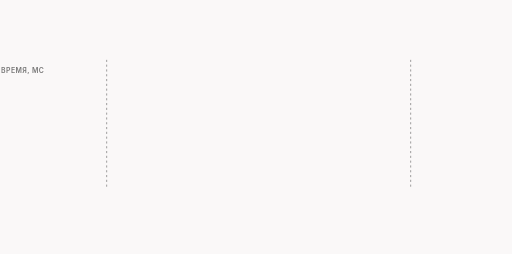
t = 0.00 s
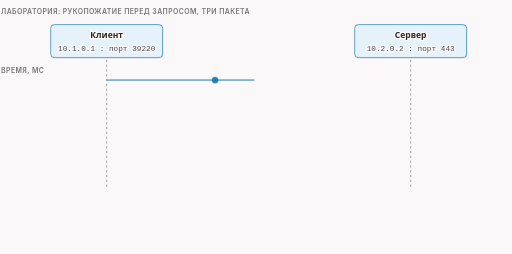
t = 1.67 s
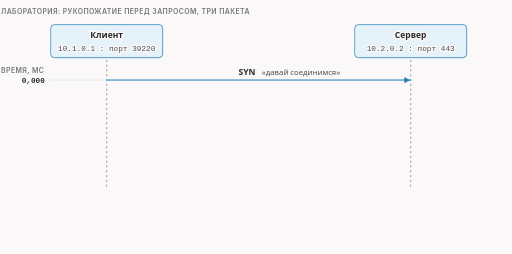
t = 3.33 s
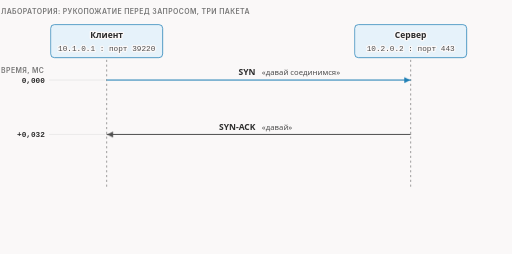
t = 5.00 s
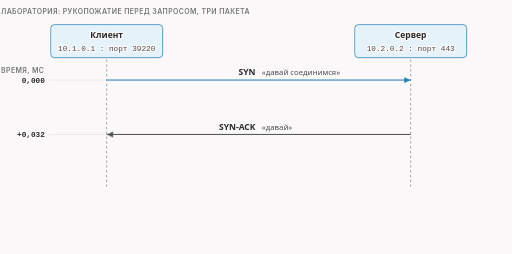
t = 6.67 s
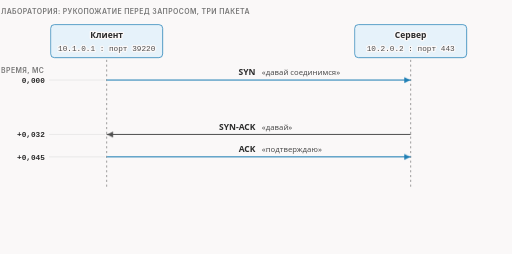
t = 8.33 s

The animated SVG that drew these frames (rendered in a browser with its animation timeline set to each time). Animation: 23 CSS @keyframes rules; frames cover the first 8.33 s, repeats indefinitely.

<svg xmlns="http://www.w3.org/2000/svg" class="v01-s01-handshake" viewBox="0 0 960 476" width="960" height="476" role="img" aria-labelledby="v01-s01-handshake-t v01-s01-handshake-d">
<title id="v01-s01-handshake-t">Соединение: три пакета рукопожатия</title>
<desc id="v01-s01-handshake-d">Перед запросом браузер и сервер обмениваются тремя короткими пакетами: SYN клиента в момент 0,000 мс, SYN-ACK сервера через 0,032 мс и ACK клиента через 0,045 мс, порты 39220 и 443; после этого обе стороны помнят общее состояние, это и есть соединение; если пакеты пропадают, страница крутится, если соединение обрывают, ошибка появляется сразу.</desc>
<style>.v01-s01-handshake{--fg:var(--dark,#2b2b2b);--fg2:var(--darkgray,#4e4e4e);--mute:var(--gray,#767676);--line:var(--lightgray,#e5e5e5);--acc:var(--secondary,#1f7fb5);--tint:var(--highlight,rgba(178,225,255,.28));--bg:var(--light,#faf8f8);--rej:#c4372b;--rejt:rgba(196,55,43,.10);--ok:#23825a;--okt:rgba(35,130,90,.12)}@media (prefers-color-scheme:dark){.v01-s01-handshake{--fg:var(--dark,#ebebec);--fg2:var(--darkgray,#d4d4d4);--mute:var(--gray,#9a9a9a);--line:var(--lightgray,#393639);--acc:var(--secondary,#b2e1ff);--tint:var(--highlight,rgba(178,225,255,.12));--bg:var(--light,#161618);--rej:#ff8f80;--rejt:rgba(255,143,128,.13);--ok:#7fd1a6;--okt:rgba(127,209,166,.12)}}
.v01-s01-handshake .bg{fill:var(--bg)}
.v01-s01-handshake text{font-family:var(--bodyFont,'Source Sans 3'),system-ui,-apple-system,'Segoe UI',Roboto,sans-serif;font-size:16px;fill:var(--fg2)}
.v01-s01-handshake .t{paint-order:stroke;stroke:var(--bg);stroke-width:5px;stroke-linejoin:round}
.v01-s01-handshake .tk{font-weight:600;fill:var(--fg);paint-order:stroke;stroke:var(--bg);stroke-width:5px;stroke-linejoin:round}
.v01-s01-handshake .m{font-family:var(--codeFont,'JetBrains Mono'),ui-monospace,'Cascadia Code',Consolas,monospace;font-size:14.5px;paint-order:stroke;stroke:var(--bg);stroke-width:5px;stroke-linejoin:round}
.v01-s01-handshake .mk{font-family:var(--codeFont,'JetBrains Mono'),ui-monospace,'Cascadia Code',Consolas,monospace;font-size:14.5px;font-weight:600;fill:var(--fg)}
.v01-s01-handshake .ml{font-family:var(--codeFont,'JetBrains Mono'),ui-monospace,'Cascadia Code',Consolas,monospace;font-size:18px;font-weight:600;fill:var(--fg)}
.v01-s01-handshake .cap{font-family:var(--headerFont,Inter),system-ui,-apple-system,'Segoe UI',Roboto,sans-serif;font-size:13px;font-weight:600;letter-spacing:.06em;text-transform:uppercase;fill:var(--mute)}
.v01-s01-handshake .sm{font-size:14.5px}
.v01-s01-handshake .big{font-size:18px}
.v01-s01-handshake .mu{fill:var(--mute)}
.v01-s01-handshake .fg{fill:var(--fg)}
.v01-s01-handshake .acc{fill:var(--acc)}
.v01-s01-handshake .rej{fill:var(--rej)}
.v01-s01-handshake .ok{fill:var(--ok)}
.v01-s01-handshake .c{text-anchor:middle}
.v01-s01-handshake .r{text-anchor:end}
.v01-s01-handshake .bx{fill:var(--bg);stroke:var(--line);stroke-width:1.4}
.v01-s01-handshake .bxm{fill:var(--bg);stroke:var(--mute);stroke-width:1.4}
.v01-s01-handshake .bxa{fill:var(--tint);stroke:var(--acc);stroke-width:1.4}
.v01-s01-handshake .bxr{fill:var(--rejt);stroke:var(--rej);stroke-width:1.4}
.v01-s01-handshake .bxo{fill:var(--okt);stroke:var(--ok);stroke-width:1.4}
.v01-s01-handshake .bxg{fill:var(--line);stroke:var(--mute);stroke-width:1.2}
.v01-s01-handshake .bxd{fill:none;stroke:var(--mute);stroke-width:1.3;stroke-dasharray:4 4}
.v01-s01-handshake .bxbg{fill:var(--bg);stroke:none}
.v01-s01-handshake .lf{fill:none;stroke:var(--line);stroke-width:1.4}
.v01-s01-handshake .lm{fill:none;stroke:var(--mute);stroke-width:1.4}
.v01-s01-handshake .lmd{fill:none;stroke:var(--mute);stroke-width:1.3;stroke-dasharray:4 5}
.v01-s01-handshake .lr{fill:none;stroke:var(--rej);stroke-width:2}
.v01-s01-handshake .la{fill:none;stroke:var(--acc);stroke-width:2}
.v01-s01-handshake .ld{fill:none;stroke:var(--fg2);stroke-width:2}
.v01-s01-handshake .belt{fill:var(--line);stroke:var(--mute);stroke-width:1.2}
.v01-s01-handshake .ln{stroke-dasharray:100}
.v01-s01-handshake .hd-a{fill:var(--acc)}
.v01-s01-handshake .hd-f{fill:var(--fg2)}
.v01-s01-handshake .hd-r{fill:var(--rej)}
.v01-s01-handshake .dot{fill:var(--acc)}
.v01-s01-handshake .ring{fill:var(--bg);stroke:var(--acc);stroke-width:2.2}
.v01-s01-handshake .beam{fill:var(--tint);stroke:var(--acc);stroke-width:1;stroke-dasharray:3 3}
.v01-s01-handshake .a{animation-duration:22s;animation-timing-function:cubic-bezier(.3,.6,.25,1);animation-iteration-count:infinite;animation-fill-mode:both}
@media (prefers-reduced-motion:reduce){.v01-s01-handshake .a{animation:none}.v01-s01-handshake .tr{display:none}}
figure.v01-s01-handshake-fig{margin:1.6rem 0;overflow-x:auto}figure.v01-s01-handshake-fig>svg{display:block;width:100%;min-width:680px;height:auto}
@keyframes v01-s01-handshake-k1{0%{opacity:0;transform:translate(0px,0px)}0.909%{opacity:0;transform:translate(0px,0px)}3.182%{opacity:1;transform:translate(0px,0px)}95.909%{opacity:1;transform:translate(0px,0px)}98.182%{opacity:0;transform:translate(0px,0px)}100%{opacity:0;transform:translate(0px,0px)}}.v01-s01-handshake .e1{animation-name:v01-s01-handshake-k1}@keyframes v01-s01-handshake-k2{0%{opacity:0;transform:translate(0px,0px)}2.273%{opacity:0;transform:translate(0px,0px)}4.545%{opacity:1;transform:translate(0px,0px)}95.909%{opacity:1;transform:translate(0px,0px)}98.182%{opacity:0;transform:translate(0px,0px)}100%{opacity:0;transform:translate(0px,0px)}}.v01-s01-handshake .e2{animation-name:v01-s01-handshake-k2}@keyframes v01-s01-handshake-k3{0%{opacity:0;transform:translate(0px,0px)}2.273%{opacity:0;transform:translate(0px,0px)}4.545%{opacity:1;transform:translate(0px,0px)}95.909%{opacity:1;transform:translate(0px,0px)}98.182%{opacity:0;transform:translate(0px,0px)}100%{opacity:0;transform:translate(0px,0px)}}.v01-s01-handshake .e3{animation-name:v01-s01-handshake-k3}@keyframes v01-s01-handshake-k4{0%{stroke-dashoffset:100;opacity:1}6.818%{stroke-dashoffset:100;opacity:1}10.455%{stroke-dashoffset:0;opacity:1}95.909%{stroke-dashoffset:0;opacity:1}98.182%{stroke-dashoffset:0;opacity:0}100%{stroke-dashoffset:100;opacity:0}}.v01-s01-handshake .e4{animation-name:v01-s01-handshake-k4}@keyframes v01-s01-handshake-k5{0%{opacity:0;transform:translate(0px,0px)}10%{opacity:0;transform:translate(0px,0px)}10.909%{opacity:1;transform:translate(0px,0px)}95.909%{opacity:1;transform:translate(0px,0px)}98.182%{opacity:0;transform:translate(0px,0px)}100%{opacity:0;transform:translate(0px,0px)}}.v01-s01-handshake .e5{animation-name:v01-s01-handshake-k5}@keyframes v01-s01-handshake-k6{0%{opacity:0;transform:translate(200px,150px)}6.818%{opacity:0;transform:translate(200px,150px)}7.045%{opacity:1;transform:translate(200px,150px)}10.455%{opacity:1;transform:translate(770px,150px)}10.909%{opacity:0;transform:translate(770px,150px)}100%{opacity:0;transform:translate(770px,150px)}}.v01-s01-handshake .e6{animation-name:v01-s01-handshake-k6}@keyframes v01-s01-handshake-k7{0%{opacity:0;transform:translate(0px,0px)}9.091%{opacity:0;transform:translate(0px,0px)}11.364%{opacity:1;transform:translate(0px,0px)}95.909%{opacity:1;transform:translate(0px,0px)}98.182%{opacity:0;transform:translate(0px,0px)}100%{opacity:0;transform:translate(0px,0px)}}.v01-s01-handshake .e7{animation-name:v01-s01-handshake-k7}@keyframes v01-s01-handshake-k8{0%{opacity:0;transform:translate(0px,0px)}9.091%{opacity:0;transform:translate(0px,0px)}11.364%{opacity:1;transform:translate(0px,0px)}95.909%{opacity:1;transform:translate(0px,0px)}98.182%{opacity:0;transform:translate(0px,0px)}100%{opacity:0;transform:translate(0px,0px)}}.v01-s01-handshake .e8{animation-name:v01-s01-handshake-k8}@keyframes v01-s01-handshake-k9{0%{stroke-dashoffset:100;opacity:1}18.636%{stroke-dashoffset:100;opacity:1}22.273%{stroke-dashoffset:0;opacity:1}95.909%{stroke-dashoffset:0;opacity:1}98.182%{stroke-dashoffset:0;opacity:0}100%{stroke-dashoffset:100;opacity:0}}.v01-s01-handshake .e9{animation-name:v01-s01-handshake-k9}@keyframes v01-s01-handshake-k10{0%{opacity:0;transform:translate(0px,0px)}21.818%{opacity:0;transform:translate(0px,0px)}22.727%{opacity:1;transform:translate(0px,0px)}95.909%{opacity:1;transform:translate(0px,0px)}98.182%{opacity:0;transform:translate(0px,0px)}100%{opacity:0;transform:translate(0px,0px)}}.v01-s01-handshake .e10{animation-name:v01-s01-handshake-k10}@keyframes v01-s01-handshake-k11{0%{opacity:0;transform:translate(770px,252px)}18.636%{opacity:0;transform:translate(770px,252px)}18.864%{opacity:1;transform:translate(770px,252px)}22.273%{opacity:1;transform:translate(200px,252px)}22.727%{opacity:0;transform:translate(200px,252px)}100%{opacity:0;transform:translate(200px,252px)}}.v01-s01-handshake .e11{animation-name:v01-s01-handshake-k11}@keyframes v01-s01-handshake-k12{0%{opacity:0;transform:translate(0px,0px)}20.909%{opacity:0;transform:translate(0px,0px)}23.182%{opacity:1;transform:translate(0px,0px)}95.909%{opacity:1;transform:translate(0px,0px)}98.182%{opacity:0;transform:translate(0px,0px)}100%{opacity:0;transform:translate(0px,0px)}}.v01-s01-handshake .e12{animation-name:v01-s01-handshake-k12}@keyframes v01-s01-handshake-k13{0%{opacity:0;transform:translate(0px,0px)}20.909%{opacity:0;transform:translate(0px,0px)}23.182%{opacity:1;transform:translate(0px,0px)}95.909%{opacity:1;transform:translate(0px,0px)}98.182%{opacity:0;transform:translate(0px,0px)}100%{opacity:0;transform:translate(0px,0px)}}.v01-s01-handshake .e13{animation-name:v01-s01-handshake-k13}@keyframes v01-s01-handshake-k14{0%{stroke-dashoffset:100;opacity:1}30.455%{stroke-dashoffset:100;opacity:1}34.091%{stroke-dashoffset:0;opacity:1}95.909%{stroke-dashoffset:0;opacity:1}98.182%{stroke-dashoffset:0;opacity:0}100%{stroke-dashoffset:100;opacity:0}}.v01-s01-handshake .e14{animation-name:v01-s01-handshake-k14}@keyframes v01-s01-handshake-k15{0%{opacity:0;transform:translate(0px,0px)}33.636%{opacity:0;transform:translate(0px,0px)}34.545%{opacity:1;transform:translate(0px,0px)}95.909%{opacity:1;transform:translate(0px,0px)}98.182%{opacity:0;transform:translate(0px,0px)}100%{opacity:0;transform:translate(0px,0px)}}.v01-s01-handshake .e15{animation-name:v01-s01-handshake-k15}@keyframes v01-s01-handshake-k16{0%{opacity:0;transform:translate(200px,294px)}30.455%{opacity:0;transform:translate(200px,294px)}30.682%{opacity:1;transform:translate(200px,294px)}34.091%{opacity:1;transform:translate(770px,294px)}34.545%{opacity:0;transform:translate(770px,294px)}100%{opacity:0;transform:translate(770px,294px)}}.v01-s01-handshake .e16{animation-name:v01-s01-handshake-k16}@keyframes v01-s01-handshake-k17{0%{opacity:0;transform:translate(0px,0px)}32.727%{opacity:0;transform:translate(0px,0px)}35%{opacity:1;transform:translate(0px,0px)}95.909%{opacity:1;transform:translate(0px,0px)}98.182%{opacity:0;transform:translate(0px,0px)}100%{opacity:0;transform:translate(0px,0px)}}.v01-s01-handshake .e17{animation-name:v01-s01-handshake-k17}@keyframes v01-s01-handshake-k18{0%{opacity:0;transform:translate(0px,0px)}32.727%{opacity:0;transform:translate(0px,0px)}35%{opacity:1;transform:translate(0px,0px)}95.909%{opacity:1;transform:translate(0px,0px)}98.182%{opacity:0;transform:translate(0px,0px)}100%{opacity:0;transform:translate(0px,0px)}}.v01-s01-handshake .e18{animation-name:v01-s01-handshake-k18}@keyframes v01-s01-handshake-k19{0%{opacity:0;transform:translate(0px,0px)}44.545%{opacity:0;transform:translate(0px,0px)}46.818%{opacity:1;transform:translate(0px,0px)}95.909%{opacity:1;transform:translate(0px,0px)}98.182%{opacity:0;transform:translate(0px,0px)}100%{opacity:0;transform:translate(0px,0px)}}.v01-s01-handshake .e19{animation-name:v01-s01-handshake-k19}@keyframes v01-s01-handshake-k20{0%{opacity:0;transform:translate(0px,0px)}48.182%{opacity:0;transform:translate(0px,0px)}50.455%{opacity:1;transform:translate(0px,0px)}95.909%{opacity:1;transform:translate(0px,0px)}98.182%{opacity:0;transform:translate(0px,0px)}100%{opacity:0;transform:translate(0px,0px)}}.v01-s01-handshake .e20{animation-name:v01-s01-handshake-k20}@keyframes v01-s01-handshake-k21{0%{opacity:0;transform:translate(0px,0px)}59.091%{opacity:0;transform:translate(0px,0px)}61.364%{opacity:1;transform:translate(0px,0px)}95.909%{opacity:1;transform:translate(0px,0px)}98.182%{opacity:0;transform:translate(0px,0px)}100%{opacity:0;transform:translate(0px,0px)}}.v01-s01-handshake .e21{animation-name:v01-s01-handshake-k21}@keyframes v01-s01-handshake-k22{0%{opacity:0;transform:translate(-10px,0px)}61.818%{opacity:0;transform:translate(-10px,0px)}64.091%{opacity:1;transform:translate(0px,0px)}95.909%{opacity:1;transform:translate(0px,0px)}98.182%{opacity:0;transform:translate(-10px,0px)}100%{opacity:0;transform:translate(-10px,0px)}}.v01-s01-handshake .e22{animation-name:v01-s01-handshake-k22}@keyframes v01-s01-handshake-k23{0%{opacity:0;transform:translate(10px,0px)}67.273%{opacity:0;transform:translate(10px,0px)}69.545%{opacity:1;transform:translate(0px,0px)}95.909%{opacity:1;transform:translate(0px,0px)}98.182%{opacity:0;transform:translate(10px,0px)}100%{opacity:0;transform:translate(10px,0px)}}.v01-s01-handshake .e23{animation-name:v01-s01-handshake-k23}</style>
<rect class="bg" x="0" y="0" width="960" height="476"/>
<g class="a e1"><text class="cap" x="2" y="26">лаборатория: рукопожатие перед запросом, три пакета</text></g>
<g class="a e2"><rect class="bxa" x="95" y="46" width="210" height="62" rx="7"/><text class="tk c" x="200" y="72">Клиент</text><text class="m c" x="200" y="96">10.1.0.1 : порт 39220</text></g>
<g class="a e3"><rect class="bxa" x="665" y="46" width="210" height="62" rx="7"/><text class="tk c" x="770" y="72">Сервер</text><text class="m c" x="770" y="96">10.2.0.2 : порт 443</text></g>
<path class="lmd" d="M200 112V352"/><path class="lmd" d="M770 112V352"/>
<text class="cap" x="2" y="136">время, мс</text>
<path class="a e4 ln la" pathLength="100" d="M200 150H770"/>
<g class="a e5"><polygon class="hd-a" points="769,150 758,155.5 758,144.5"/></g>
<g class="a e6 tr"><circle class="dot" r="6" cx="0" cy="0"/></g>
<g class="a e7"><text class="tk r" x="479" y="141">SYN</text><text class="t sm" x="491" y="141">«давай соединимся»</text></g>
<g class="a e8"><text class="mk r" x="84" y="155">0,000</text><path class="lf" d="M92 150H197"/></g>
<path class="a e9 ln ld" pathLength="100" d="M770 252H200"/>
<g class="a e10"><polygon class="hd-f" points="201,252 212,257.5 212,246.5"/></g>
<g class="a e11 tr"><circle class="dot" r="6" cx="0" cy="0"/></g>
<g class="a e12"><text class="tk r" x="479" y="243">SYN-ACK</text><text class="t sm" x="491" y="243">«давай»</text></g>
<g class="a e13"><text class="mk r" x="84" y="257">+0,032</text><path class="lf" d="M92 252H197"/></g>
<path class="a e14 ln la" pathLength="100" d="M200 294H770"/>
<g class="a e15"><polygon class="hd-a" points="769,294 758,299.5 758,288.5"/></g>
<g class="a e16 tr"><circle class="dot" r="6" cx="0" cy="0"/></g>
<g class="a e17"><text class="tk r" x="479" y="285">ACK</text><text class="t sm" x="491" y="285">«подтверждаю»</text></g>
<g class="a e18"><text class="mk r" x="84" y="299">+0,045</text><path class="lf" d="M92 294H197"/></g>
<g class="a e19"><rect class="bxo" x="214" y="318" width="542" height="40" rx="7"/><text class="tk c sm" x="485" y="343">соединение установлено: обе стороны помнят состояние</text></g>
<g class="a e20"><text class="t c" x="485" y="382">три пакета за 0,045 мс</text></g>
<g class="a e21"><text class="cap" x="2" y="412">что видно снаружи, если что-то идёт не так</text></g>
<g class="a e22"><rect class="bxr" x="2" y="424" width="470" height="40" rx="7"/><text class="t c sm" x="237" y="449">не создаётся или пакеты пропали: страница крутится</text></g>
<g class="a e23"><rect class="bxr" x="488" y="424" width="470" height="40" rx="7"/><text class="t c sm" x="723" y="449">соединение оборвали: ошибка появляется сразу</text></g>
</svg>
